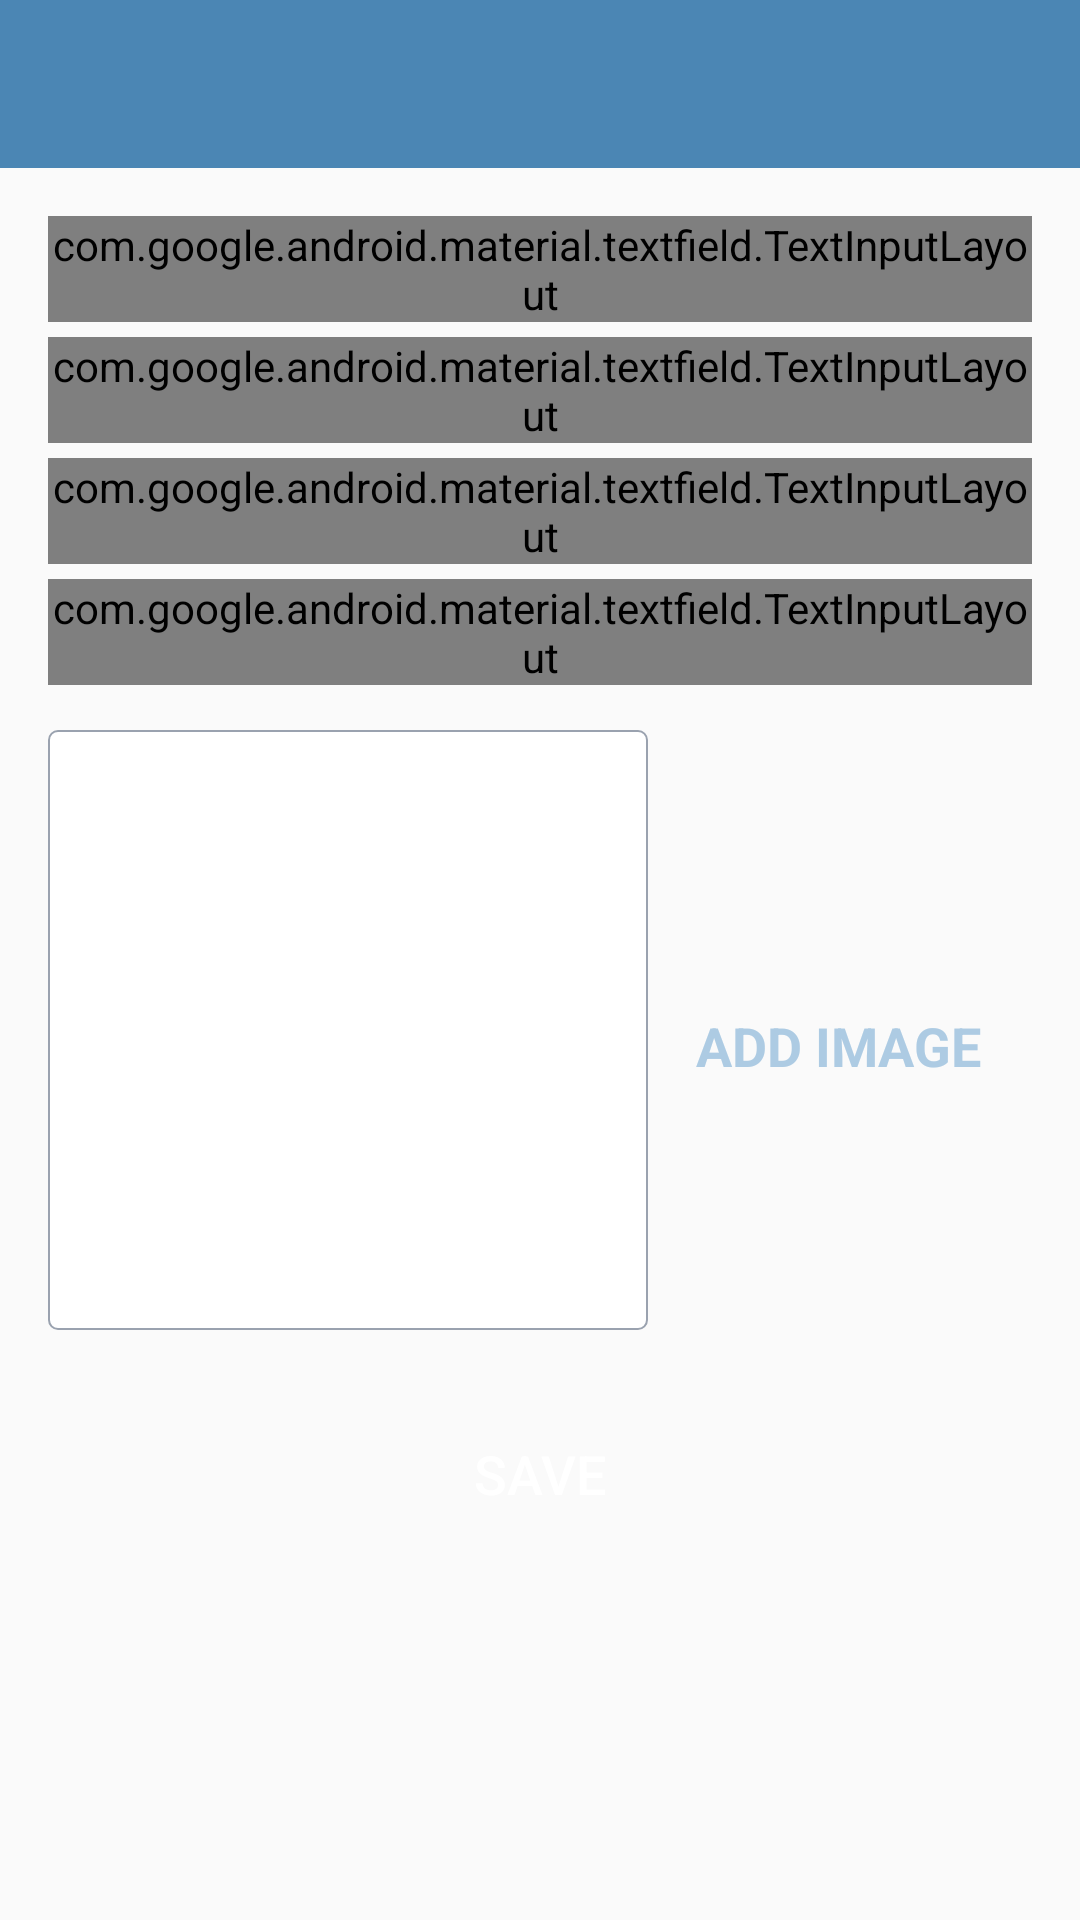

Produce the Android XML layout that renders to this screen, including the resource entries it uses.
<!-- AndroidManifest.xml: application theme CustomNoActionBarTheme -->
<!-- res/layout/fragment_add_happy_place.xml -->
<?xml version="1.0" encoding="utf-8"?>
<androidx.constraintlayout.widget.ConstraintLayout xmlns:android="http://schemas.android.com/apk/res/android"
    xmlns:app="http://schemas.android.com/apk/res-auto"
    xmlns:tools="http://schemas.android.com/tools"
    android:layout_width="match_parent"
    android:layout_height="match_parent"
    tools:context=".fragments.AddHappyPlaceFragment">

    <androidx.appcompat.widget.Toolbar
        android:id="@+id/toolbar_add_place"
        android:layout_width="match_parent"
        android:layout_height="?attr/actionBarSize"
        android:background="@color/colorPrimary"
        android:theme="@style/CustomToolbarStyle"
        app:layout_constraintEnd_toEndOf="parent"
        app:layout_constraintStart_toStartOf="parent"
        app:layout_constraintTop_toTopOf="parent" />

    <ScrollView
        android:id="@+id/scrollViewMain"
        android:layout_width="match_parent"
        android:layout_height="0dp"
        android:fillViewport="true"
        app:layout_constraintBottom_toBottomOf="parent"
        app:layout_constraintEnd_toEndOf="parent"
        app:layout_constraintStart_toStartOf="parent"
        app:layout_constraintTop_toBottomOf="@id/toolbar_add_place"
        tools:ignore="SpeakableTextPresentCheck">

        <androidx.constraintlayout.widget.ConstraintLayout
            android:layout_width="match_parent"
            android:layout_height="wrap_content"
            android:padding="@dimen/fab_margin">

            

            
            <com.google.android.material.textfield.TextInputLayout
                android:id="@+id/til_title"
                style="@style/Widget.MaterialComponents.TextInputLayout.OutlinedBox"
                android:layout_width="match_parent"
                android:layout_height="wrap_content"
                app:layout_constraintEnd_toEndOf="parent"
                app:layout_constraintStart_toStartOf="parent"
                app:layout_constraintTop_toTopOf="parent">

                <com.google.android.material.textfield.TextInputEditText
                    android:id="@+id/et_title"
                    android:layout_width="match_parent"
                    android:layout_height="wrap_content"
                    android:hint="Title"
                    android:inputType="textCapWords"
                    android:textColor="@color/primary_text_color"
                    android:textColorHint="@color/secondary_text_color"
                    android:textSize="@dimen/edit_text_text_size" />
            </com.google.android.material.textfield.TextInputLayout>

            
            <com.google.android.material.textfield.TextInputLayout
                android:id="@+id/til_description"
                style="@style/Widget.MaterialComponents.TextInputLayout.OutlinedBox"
                android:layout_width="match_parent"
                android:layout_height="wrap_content"
                android:layout_marginTop="@dimen/add_screen_til_marginTop"
                app:layout_constraintEnd_toEndOf="parent"
                app:layout_constraintStart_toStartOf="parent"
                app:layout_constraintTop_toBottomOf="@+id/til_title">

                <androidx.appcompat.widget.AppCompatEditText
                    android:id="@+id/et_description"
                    android:layout_width="match_parent"
                    android:layout_height="wrap_content"
                    android:hint="@string/description"
                    android:inputType="textCapSentences"
                    android:textColor="@color/primary_text_color"
                    android:textColorHint="@color/secondary_text_color"
                    android:textSize="@dimen/edit_text_text_size" />
            </com.google.android.material.textfield.TextInputLayout>

            
            <com.google.android.material.textfield.TextInputLayout
                android:id="@+id/til_date"
                style="@style/Widget.MaterialComponents.TextInputLayout.OutlinedBox"
                android:layout_width="match_parent"
                android:layout_height="wrap_content"
                android:layout_marginTop="@dimen/add_screen_til_marginTop"
                app:layout_constraintEnd_toEndOf="parent"
                app:layout_constraintStart_toStartOf="parent"
                app:layout_constraintTop_toBottomOf="@+id/til_description">

                <androidx.appcompat.widget.AppCompatEditText
                    android:id="@+id/et_date"
                    android:layout_width="match_parent"
                    android:layout_height="wrap_content"
                    android:hint="@string/date"
                    android:inputType="text"
                    android:textColor="@color/primary_text_color"
                    android:textColorHint="@color/secondary_text_color"
                    android:textSize="@dimen/edit_text_text_size" />
            </com.google.android.material.textfield.TextInputLayout>

            
            <com.google.android.material.textfield.TextInputLayout
                android:id="@+id/til_location"
                style="@style/Widget.MaterialComponents.TextInputLayout.OutlinedBox"
                android:layout_width="match_parent"
                android:layout_height="wrap_content"
                android:layout_marginTop="@dimen/add_screen_til_marginTop"
                app:layout_constraintEnd_toEndOf="parent"
                app:layout_constraintStart_toStartOf="parent"
                app:layout_constraintTop_toBottomOf="@+id/til_date">

                <androidx.appcompat.widget.AppCompatEditText
                    android:id="@+id/et_location"
                    android:layout_width="match_parent"
                    android:layout_height="wrap_content"
                    android:hint="@string/location"
                    android:inputType="text"
                    android:textColor="@color/primary_text_color"
                    android:textColorHint="@color/secondary_text_color"
                    android:textSize="@dimen/edit_text_text_size" />
            </com.google.android.material.textfield.TextInputLayout>

            
            <androidx.appcompat.widget.AppCompatImageView
                android:id="@+id/iv_place_image"
                android:layout_width="@dimen/add_screen_place_image_size"
                android:layout_height="@dimen/add_screen_place_image_size"
                android:layout_marginTop="@dimen/add_screen_place_image_marginTop"
                android:background="@drawable/shape_image_view_border"
                android:padding="@dimen/add_screen_place_image_padding"
                android:scaleType="centerCrop"
                android:src="@drawable/add_screen_image_placeholder"
                app:layout_constraintEnd_toEndOf="parent"
                app:layout_constraintHorizontal_bias="0.0"
                app:layout_constraintStart_toStartOf="parent"
                app:layout_constraintTop_toBottomOf="@+id/til_location" />

            <TextView
                android:id="@+id/tv_add_image"
                android:layout_width="wrap_content"
                android:layout_height="wrap_content"
                android:layout_marginTop="@dimen/add_screen_text_add_image_marginTop"
                android:background="?attr/selectableItemBackground"
                android:gravity="center"
                android:padding="@dimen/add_screen_text_add_image_padding"
                android:text="@string/add_image"
                android:textColor="@color/colorAccent"
                android:textSize="@dimen/add_screen_text_add_image_textSize"
                android:textStyle="bold"
                app:layout_constraintBottom_toTopOf="@+id/btn_save"
                app:layout_constraintEnd_toEndOf="parent"
                app:layout_constraintHorizontal_bias="0.45"
                app:layout_constraintStart_toEndOf="@+id/iv_place_image"
                app:layout_constraintTop_toBottomOf="@+id/til_location"
                app:layout_constraintVertical_bias="0.019" />

            <Button
                android:id="@+id/btn_save"
                android:layout_width="match_parent"
                android:layout_height="wrap_content"
                android:layout_gravity="center"
                android:layout_marginTop="@dimen/add_screen_btn_save_marginTop"
                android:background="@drawable/shape_button_rounded"
                android:gravity="center"
                android:paddingTop="@dimen/add_screen_btn_save_paddingTopBottom"
                android:paddingBottom="@dimen/add_screen_btn_save_paddingTopBottom"
                android:text="@string/btn_text_save"
                android:textColor="@color/white_color"
                android:textSize="@dimen/btn_text_size"
                app:layout_constraintEnd_toEndOf="parent"
                app:layout_constraintStart_toStartOf="parent"
                app:layout_constraintTop_toBottomOf="@+id/iv_place_image" />

        </androidx.constraintlayout.widget.ConstraintLayout>
    </ScrollView>
</androidx.constraintlayout.widget.ConstraintLayout>
<!-- resources referenced by this layout -->
<resources>
  <color name="colorAccent">#adcbe3</color>
  <color name="colorPrimary">#4b86b4</color>
  <color name="primary_text_color">#212121</color>
  <color name="secondary_text_color">#9AA2AF</color>
  <color name="white_color">#FFFFFF</color>
  <dimen name="add_screen_btn_save_marginTop">24dp</dimen>
  <dimen name="add_screen_btn_save_paddingTopBottom">8dp</dimen>
  <dimen name="add_screen_place_image_marginTop">15dp</dimen>
  <dimen name="add_screen_place_image_padding">2dp</dimen>
  <dimen name="add_screen_place_image_size">200dp</dimen>
  <dimen name="add_screen_text_add_image_marginTop">96dp</dimen>
  <dimen name="add_screen_text_add_image_padding">10dp</dimen>
  <dimen name="add_screen_text_add_image_textSize">18sp</dimen>
  <dimen name="add_screen_til_marginTop">5dp</dimen>
  <dimen name="btn_text_size">18sp</dimen>
  <dimen name="edit_text_text_size">16sp</dimen>
  <dimen name="fab_margin">16dp</dimen>
  <!-- drawable shape_image_view_border (drawable-v24) -->
  <?xml version="1.0" encoding="utf-8"?>
  <shape xmlns:android="http://schemas.android.com/apk/res/android"
      android:shape="rectangle">
  
      <stroke
          android:width="@dimen/image_border_stroke_size"
          android:color="@color/secondary_text_color" />
  
      <solid android:color="@color/white_color" />
  
      <corners android:radius="@dimen/add_place_image_shape_radius" />
  </shape>
  <string name="add_image">ADD IMAGE</string>
  <string name="btn_text_save">SAVE</string>
  <string name="date">Date</string>
  <string name="description">Description</string>
  <string name="location">Location</string>
  <style name="CustomToolbarStyle">
      <item name="android:textColorPrimary">#FFFFFF</item>
      <item name="android:colorControlNormal">#FFFFFF</item>
  </style>
  <style name="CustomNoActionBarTheme" parent="@style/Theme.AppCompat.Light.NoActionBar">
          <item name="android:statusBarColor">@color/colorPrimaryDark</item>
      </style>
  <dimen name="image_border_stroke_size">0.5dp</dimen>
  <dimen name="add_place_image_shape_radius">3dp</dimen>
  <color name="colorPrimaryDark">#2a4d69</color>
</resources>
